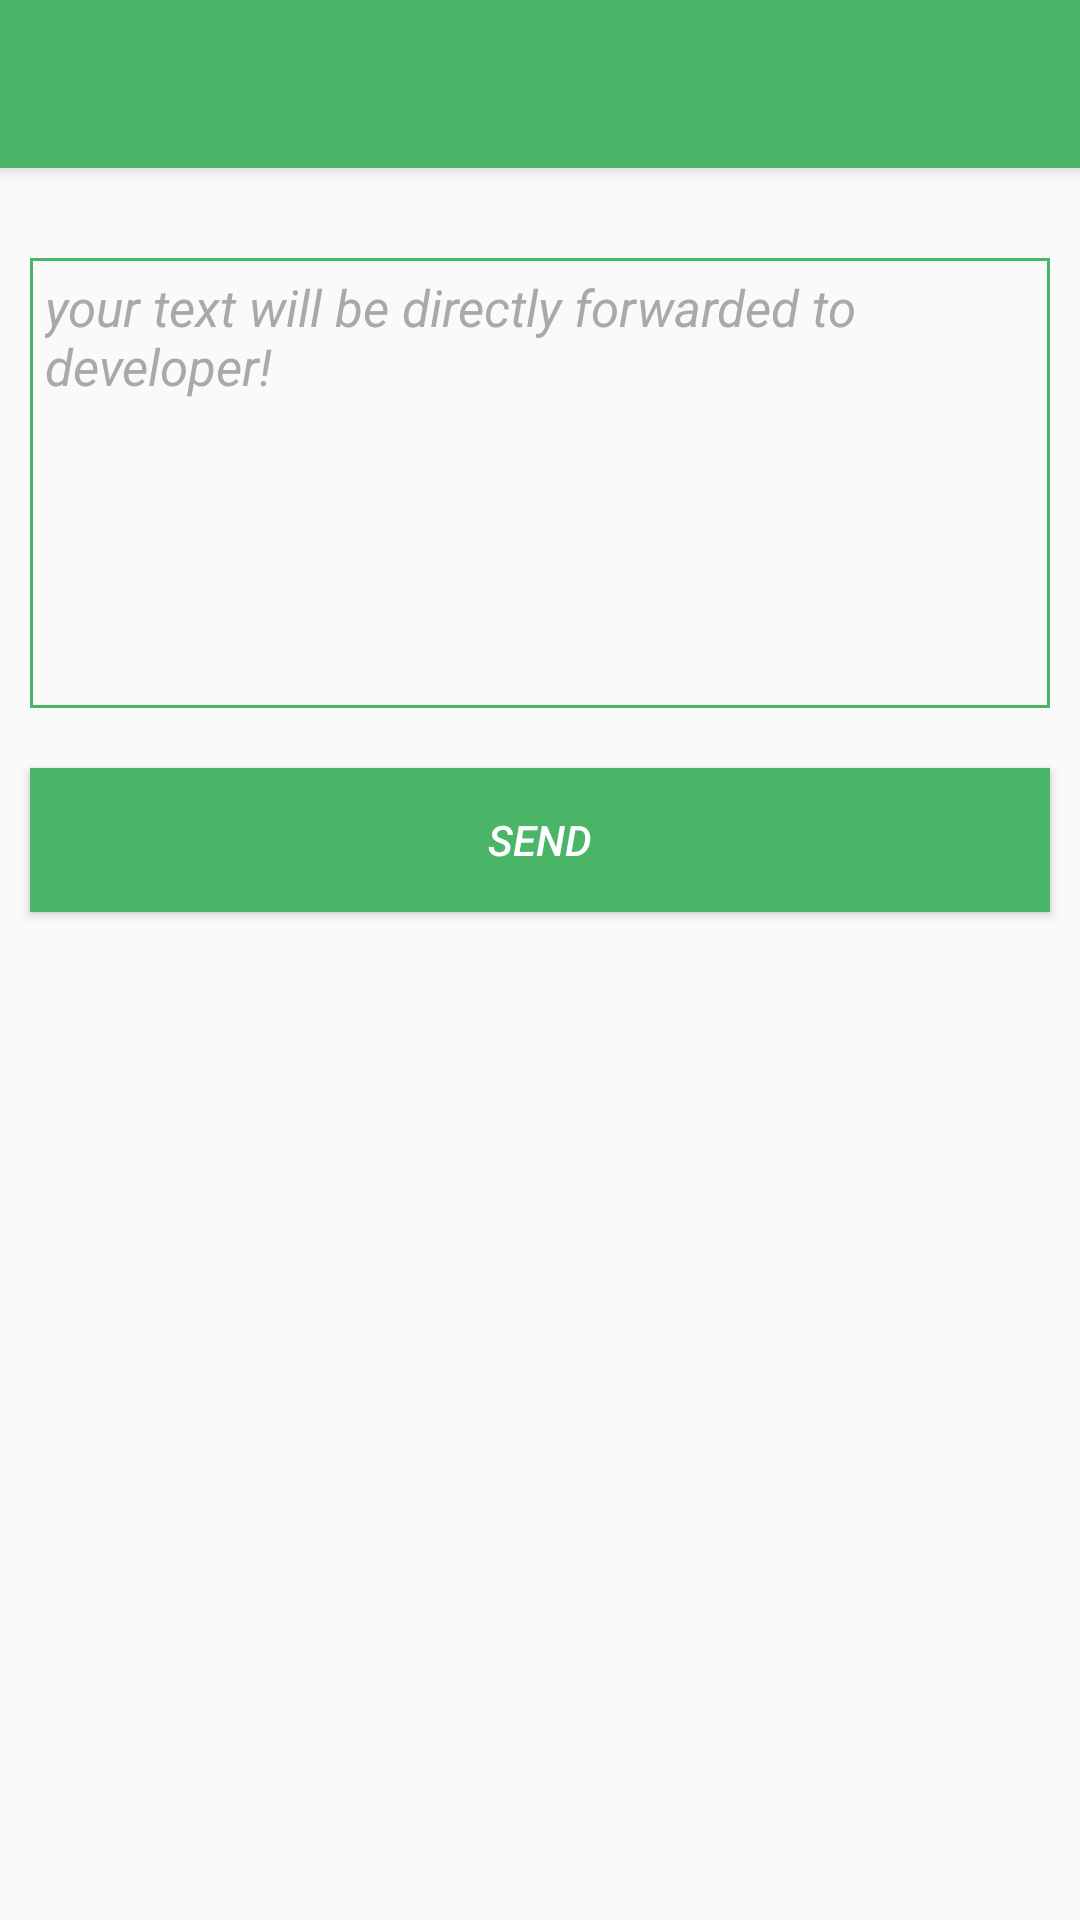

The Android layout XML behind this screen, and the referenced resources:
<!-- AndroidManifest.xml: activity theme Theme.AppCompat.NoActionBar -->
<!-- res/layout/activity_feedback.xml -->
<?xml version="1.0" encoding="utf-8"?>
<androidx.coordinatorlayout.widget.CoordinatorLayout xmlns:android="http://schemas.android.com/apk/res/android"
    xmlns:app="http://schemas.android.com/apk/res-auto"
    xmlns:tools="http://schemas.android.com/tools"
    android:layout_width="match_parent"
    android:layout_height="match_parent"
    android:background="#fafafa"
    android:id="@+id/coordinator_feedback"
    tools:context=".Activity.FeedbackActivity">




    <com.google.android.material.appbar.AppBarLayout
        android:id="@+id/app_bar"
        android:layout_width="match_parent"
        android:fitsSystemWindows="true"
        android:layout_height="?attr/actionBarSize">


            <androidx.appcompat.widget.Toolbar
                android:id="@+id/toolbar_feedback"
                android:layout_width="match_parent"
                android:layout_height="?attr/actionBarSize"
                android:background="@color/colorPrimary"
                app:titleTextColor="@android:color/white">

            </androidx.appcompat.widget.Toolbar>


    </com.google.android.material.appbar.AppBarLayout>




    <LinearLayout
        android:id="@+id/lll"
        android:layout_marginTop="20dp"
        android:layout_width="match_parent"
        android:layout_height="match_parent"
        app:layout_behavior="@string/appbar_scrolling_view_behavior"
        android:orientation="vertical">

        <LinearLayout
            android:id="@+id/llll"
            android:layout_width="match_parent"
            android:layout_height="150dp"
            android:background="@drawable/background_playlist_image"
            android:layout_margin="10dp"
            android:orientation="vertical">

        <EditText
            android:id="@+id/addr_edittext"
            android:layout_width="match_parent"
            android:layout_height="match_parent"
            android:gravity="top|left"
            android:inputType="textMultiLine"
            android:lines="5"
            android:minLines="1"
            android:background="#fafafa"
            android:textSize="17dp"
            android:textStyle="italic"
            android:scrollHorizontally="false"
            android:textColor="@color/colorDark"
            android:textColorHint="@color/darkgrey"
            android:hint="your text will be directly forwarded to developer!"
            android:layout_margin="5dp"
            android:scrollbars="vertical" />

        </LinearLayout>

        <Button
            android:id="@+id/btn"
            android:layout_width="match_parent"
            android:layout_height="wrap_content"
            android:text="Send"
            android:background="@color/colorPrimary"
            android:layout_marginTop="10dp"
            android:layout_marginLeft="10dp"
            android:layout_marginRight="10dp"
            android:textStyle="italic"
            android:textColor="#fff"/>






    </LinearLayout>








</androidx.coordinatorlayout.widget.CoordinatorLayout>
<!-- resources referenced by this layout -->
<resources>
  <color name="colorDark" tools:ignore="MissingDefaultResource">#212121</color>
  <color name="colorPrimary">#4ab567</color>
  <color name="darkgrey">#A9A9A9</color>
  <!-- drawable background_playlist_image (drawable) -->
  <?xml version="1.0" encoding="utf-8"?>
  <shape xmlns:android="http://schemas.android.com/apk/res/android" android:shape="rectangle" >
  
  <stroke android:width="1dp"
          android:color="@color/colorPrimary"/>
  
  
  </shape>
</resources>
